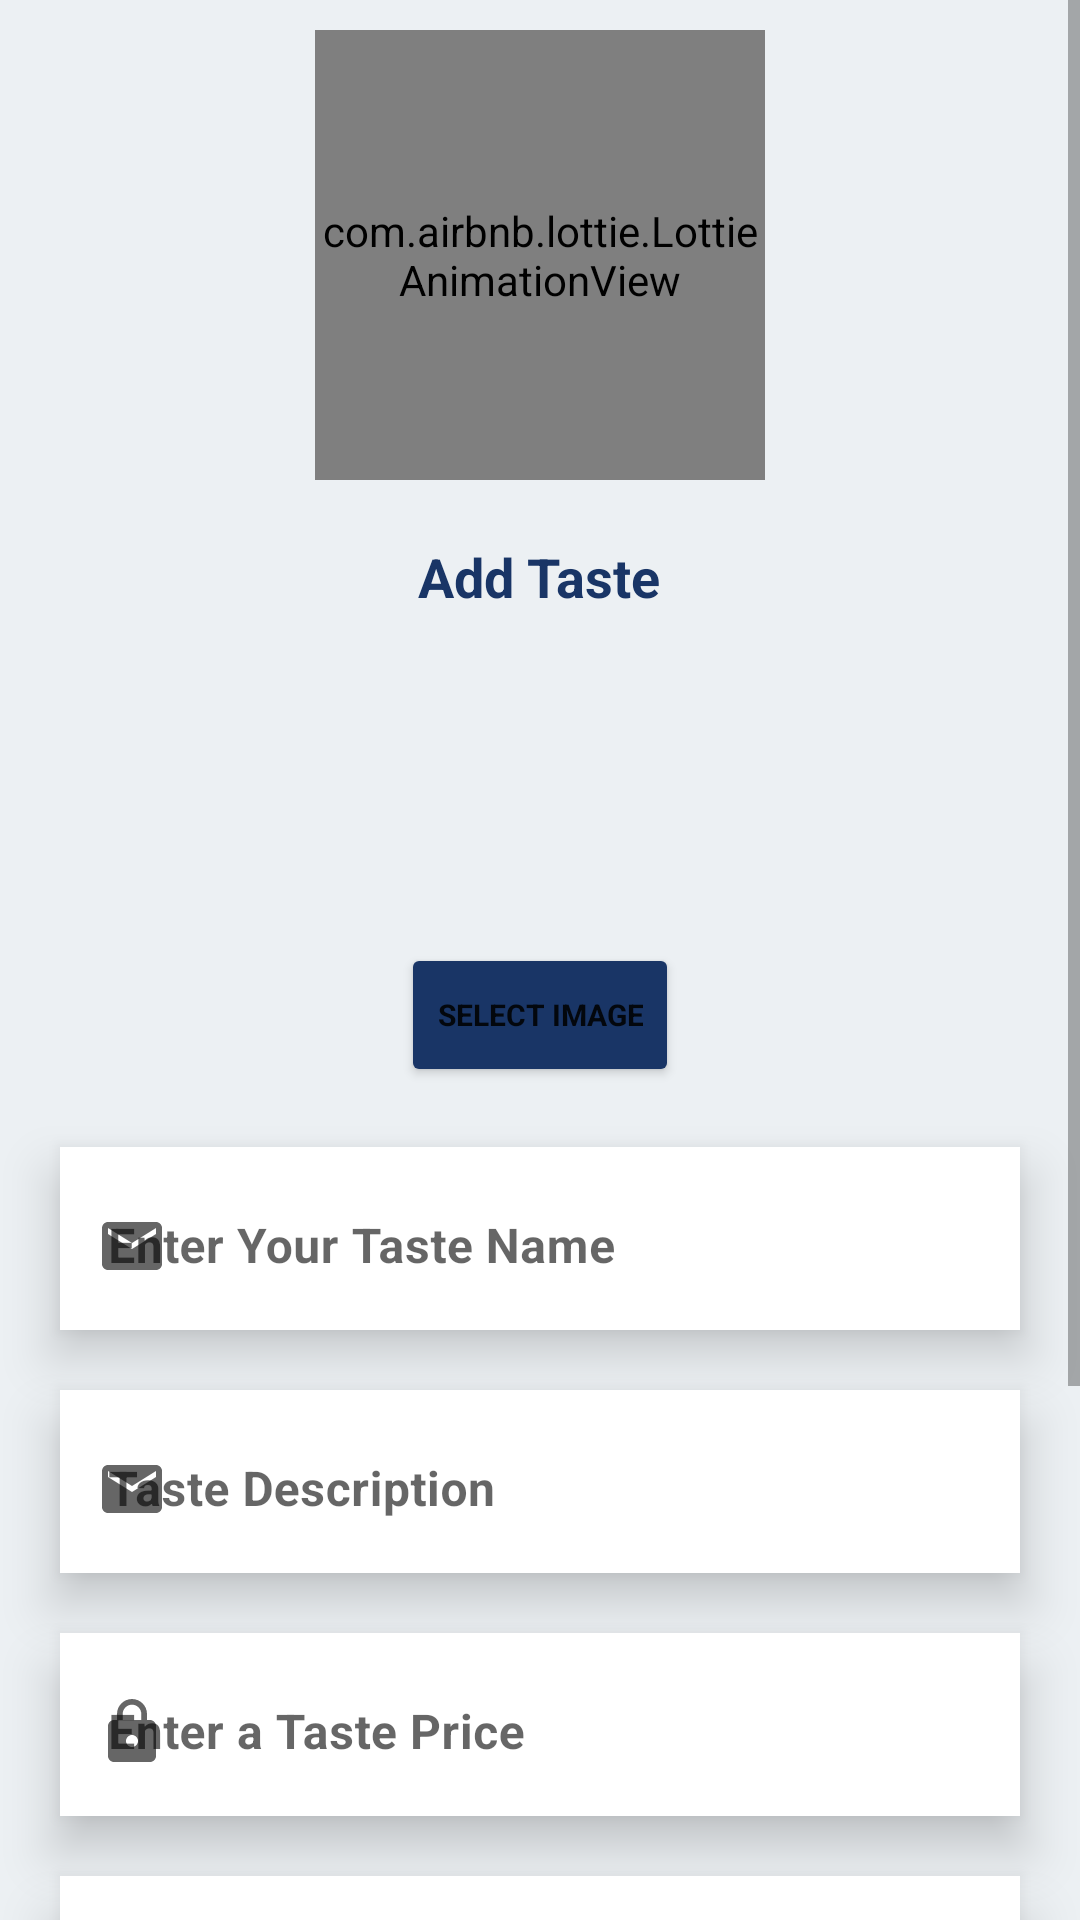

This screen was rendered from an Android layout file. Write that file and the resources it references.
<!-- AndroidManifest.xml: application theme Theme.Kaybees_Project -->
<!-- res/layout/fragment_add_test.xml -->
<?xml version="1.0" encoding="utf-8"?>
<ScrollView xmlns:android="http://schemas.android.com/apk/res/android"
    xmlns:tools="http://schemas.android.com/tools"
    android:layout_width="match_parent"
    xmlns:app="http://schemas.android.com/apk/res-auto"
    android:orientation="vertical"
    android:layout_height="match_parent"
    android:background="@color/appcolor"
    tools:context=".Admin.DashBoarsFragments.AddTest">
    <LinearLayout
        android:layout_width="match_parent"
        android:layout_height="wrap_content"
        android:orientation="vertical">
        <LinearLayout
            android:layout_width="match_parent"
            android:layout_height="match_parent"
            android:gravity="center_horizontal"
            android:orientation="vertical">
            <com.airbnb.lottie.LottieAnimationView
                android:id="@+id/animationView"
                android:layout_width="150dp"
                android:layout_height="150dp"
                android:layout_marginTop="10dp"
                app:lottie_rawRes="@raw/signin_animation"
                app:lottie_autoPlay="true"
                app:lottie_loop="true"/>
                <LinearLayout
                    android:layout_width="match_parent"
                    android:layout_height="wrap_content"
                    android:gravity="center_horizontal"
                    android:orientation="vertical">
                    <TextView
                        android:layout_width="wrap_content"
                        android:layout_height="wrap_content"
                        android:text="Add Taste"
                        android:layout_marginTop="20dp"
                        android:textStyle="bold"
                        android:fontFamily="sans-serif"
                        android:textColor="@color/textcolor"
                        android:textSize="18sp"/>
                    <ImageView
                        android:layout_width="100dp"
                        android:layout_marginTop="10dp"
                        android:layout_height="100dp"
                        android:id="@+id/testimage"
                        android:src="@drawable/fastfood"
                        android:scaleType="fitXY"/>
                    <Button
                        android:layout_width="wrap_content"
                        android:layout_height="wrap_content"
                        android:text="Select Image"
                        android:backgroundTint="@color/textcolor"
                        android:textSize="10sp"
                        android:id="@+id/imgbtn"
                        android:textStyle="bold"
                        android:fontFamily="sans-serif"/>
                    <com.google.android.material.textfield.TextInputLayout
                        android:layout_width="match_parent"
                        android:layout_marginLeft="20dp"
                        android:layout_marginRight="20dp"
                        android:layout_marginTop="20dp"
                        android:hint="Enter Your Taste Name"
                        android:background="@color/white"
                        android:elevation="10dp"
                        app:startIconDrawable="@drawable/ic_baseline_email_24"
                        style="@style/Widget.MaterialComponents.TextInputLayout.OutlinedBox"
                        android:layout_height="wrap_content">
                        <com.google.android.material.textfield.TextInputEditText
                            android:layout_width="match_parent"
                            android:layout_height="wrap_content"
                            android:background="@color/white"
                            android:id="@+id/tastename"
                            android:textStyle="bold"
                            android:fontFamily="sans-serif"
                            android:inputType="text"/>
                    </com.google.android.material.textfield.TextInputLayout>
                    <com.google.android.material.textfield.TextInputLayout
                        android:layout_width="match_parent"
                        android:layout_marginLeft="20dp"
                        android:layout_marginRight="20dp"
                        android:layout_marginTop="20dp"
                        android:hint="Taste Description"
                        android:background="@color/white"
                        android:elevation="10dp"
                        app:startIconDrawable="@drawable/ic_baseline_email_24"
                        style="@style/Widget.MaterialComponents.TextInputLayout.OutlinedBox"
                        android:layout_height="wrap_content">

                        <com.google.android.material.textfield.TextInputEditText
                            android:layout_width="match_parent"
                            android:layout_height="wrap_content"
                            android:background="@color/white"
                            android:fontFamily="sans-serif"
                            android:id="@+id/tastedescription"
                            android:inputType="text"
                            android:textStyle="bold" />
                    </com.google.android.material.textfield.TextInputLayout>
                    <com.google.android.material.textfield.TextInputLayout
                        android:layout_width="match_parent"
                        android:layout_marginLeft="20dp"
                        android:layout_marginRight="20dp"
                        android:layout_marginTop="20dp"
                        android:background="@color/white"
                        android:hint="Enter a Taste Price"
                        app:startIconDrawable="@drawable/ic_baseline_lock_24"
                        android:elevation="10dp"
                        style="@style/Widget.MaterialComponents.TextInputLayout.OutlinedBox"
                        android:layout_height="wrap_content">
                        <com.google.android.material.textfield.TextInputEditText
                            android:layout_width="match_parent"
                            android:layout_height="wrap_content"
                            android:inputType="number"
                            android:background="@color/white"
                            android:id="@+id/tasteprice"
                            android:textStyle="bold"
                            android:fontFamily="sans-serif"/>
                    </com.google.android.material.textfield.TextInputLayout>
                    <com.google.android.material.textfield.TextInputLayout
                        android:layout_width="match_parent"
                        android:layout_marginLeft="20dp"
                        android:layout_marginRight="20dp"
                        android:layout_marginTop="20dp"
                        android:background="@color/white"
                        android:hint="Enter a Discounted Price"
                        app:startIconDrawable="@drawable/ic_baseline_lock_24"
                        android:elevation="10dp"
                        style="@style/Widget.MaterialComponents.TextInputLayout.OutlinedBox"
                        android:layout_height="wrap_content">
                        <com.google.android.material.textfield.TextInputEditText
                            android:layout_width="match_parent"
                            android:layout_height="wrap_content"
                            android:inputType="number"
                            android:background="@color/white"
                            android:id="@+id/discountedprice"
                            android:textStyle="bold"
                            android:fontFamily="sans-serif"/>
                    </com.google.android.material.textfield.TextInputLayout>
                    <com.google.android.material.textfield.TextInputLayout
                        android:layout_width="match_parent"
                        android:layout_marginLeft="20dp"
                        android:layout_marginRight="20dp"
                        android:layout_marginTop="20dp"
                        android:layout_marginBottom="20dp"
                        android:background="@color/white"
                        android:elevation="10dp"
                        android:hint="Enter a Quantity"
                        app:startIconDrawable="@drawable/ic_baseline_email_24"
                        style="@style/Widget.MaterialComponents.TextInputLayout.OutlinedBox"
                        android:layout_height="wrap_content">
                        <com.google.android.material.textfield.TextInputEditText
                            android:layout_width="match_parent"
                            android:layout_height="wrap_content"
                            android:background="@color/white"
                            android:id="@+id/tastequantity"
                            android:inputType="number"
                            android:textStyle="bold"
                            android:fontFamily="sans-serif"/>
                    </com.google.android.material.textfield.TextInputLayout>
                    <TextView
                        android:layout_width="match_parent"
                        android:layout_height="wrap_content"
                        android:layout_marginBottom="20dp"/>
                </LinearLayout>
            <com.google.android.material.button.MaterialButton
                android:layout_width="match_parent"
                android:layout_height="60dp"
                app:cornerRadius="20dp"
                android:textStyle="bold"
                android:fontFamily="sans-serif"
                android:textSize="16sp"
                android:id="@+id/uploadBtn"
                android:layout_marginLeft="20dp"
                android:onClick="signupBtn"
                android:layout_marginRight="20dp"
                android:backgroundTint="@color/mycolor"
                android:text="Upload Taste"/>
        </LinearLayout>

    </LinearLayout>

</ScrollView>
<!-- resources referenced by this layout -->
<resources>
  <color name="appcolor">#ecf0f3</color>
  <color name="mycolor">#ecf0f3</color>
  <color name="textcolor">#193566</color>
  <color name="white">#FFFFFFFF</color>
  <!-- drawable ic_baseline_email_24 (drawable) -->
  <vector android:height="24dp" android:tint="@color/mycolor"
      android:viewportHeight="24" android:viewportWidth="24"
      android:width="24dp" xmlns:android="http://schemas.android.com/apk/res/android">
      <path android:fillColor="@color/mycolor" android:pathData="M20,4L4,4c-1.1,0 -1.99,0.9 -1.99,2L2,18c0,1.1 0.9,2 2,2h16c1.1,0 2,-0.9 2,-2L22,6c0,-1.1 -0.9,-2 -2,-2zM20,8l-8,5 -8,-5L4,6l8,5 8,-5v2z"/>
  </vector>
  <!-- drawable ic_baseline_lock_24 (drawable) -->
  <vector android:height="24dp" android:tint="@color/mycolor"
      android:viewportHeight="24" android:viewportWidth="24"
      android:width="24dp" xmlns:android="http://schemas.android.com/apk/res/android">
      <path android:fillColor="@color/mycolor" android:pathData="M18,8h-1L17,6c0,-2.76 -2.24,-5 -5,-5S7,3.24 7,6v2L6,8c-1.1,0 -2,0.9 -2,2v10c0,1.1 0.9,2 2,2h12c1.1,0 2,-0.9 2,-2L20,10c0,-1.1 -0.9,-2 -2,-2zM12,17c-1.1,0 -2,-0.9 -2,-2s0.9,-2 2,-2 2,0.9 2,2 -0.9,2 -2,2zM15.1,8L8.9,8L8.9,6c0,-1.71 1.39,-3.1 3.1,-3.1 1.71,0 3.1,1.39 3.1,3.1v2z"/>
  </vector>
  <style name="Theme.Kaybees_Project" parent="Theme.MaterialComponents.DayNight.DarkActionBar">
          
          <item name="colorPrimary">@color/mycolor</item>
          <item name="colorPrimaryVariant">@color/mycolor</item>
          <item name="colorOnPrimary">@color/white</item>
          
          <item name="colorSecondary">@color/teal_200</item>
          <item name="colorSecondaryVariant">@color/teal_700</item>
          <item name="colorOnSecondary">@color/black</item>
          
          <item name="android:statusBarColor" tools:targetApi="l">?attr/colorPrimaryVariant</item>
          
      </style>
  <color name="teal_200">#FF03DAC5</color>
  <color name="teal_700">#FF018786</color>
  <color name="black">#FF000000</color>
</resources>
